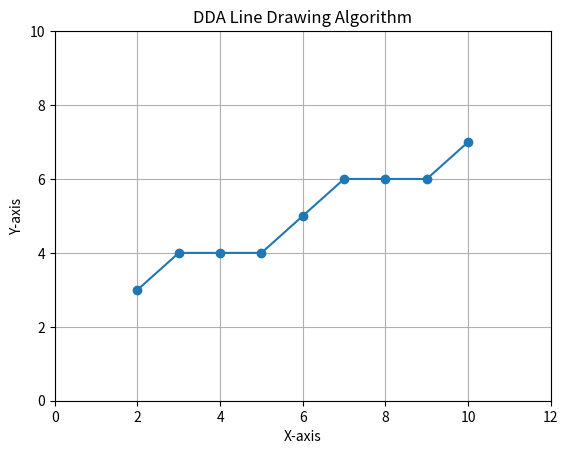

Generate this figure with matplotlib:
import matplotlib.pyplot as plt
def dda_line(x0, y0, x1, y1):
    # Calculate the differences
    dx = x1 - x0
    dy = y1 - y0
    
    # Determine the number of steps required
    steps = int(max(abs(dx), abs(dy)))
    
    # Calculate increment in x and y for each step
    x_inc = dx / steps
    y_inc = dy / steps
    
    # Initialize the starting point
    x = x0
    y = y0
    
    # Create lists to store the points
    points = []
    
    for _ in range(steps + 1):
        points.append((round(x), round(y)))  # Round to nearest integer
        x += x_inc
        y += y_inc
    
    return points

# Example usage
if __name__ == "__main__":
    # Define start and end points
    x0, y0 = 2, 3
    x1, y1 = 10, 7
    
    # Get the points from DDA algorithm
    line_points = dda_line(x0, y0, x1, y1)
    
    # Extract x and y coordinates for plotting
    x_coords, y_coords = zip(*line_points)
    
    # Plotting the line
    plt.plot(x_coords, y_coords, marker='o')
    plt.title('DDA Line Drawing Algorithm')
    plt.xlabel('X-axis')
    plt.ylabel('Y-axis')
    plt.grid()
    plt.xlim(0, 12)
    plt.ylim(0, 10)
    plt.axhline(0, color='black',linewidth=0.5, ls='--')
    plt.axvline(0, color='black',linewidth=0.5, ls='--')
    plt.show()